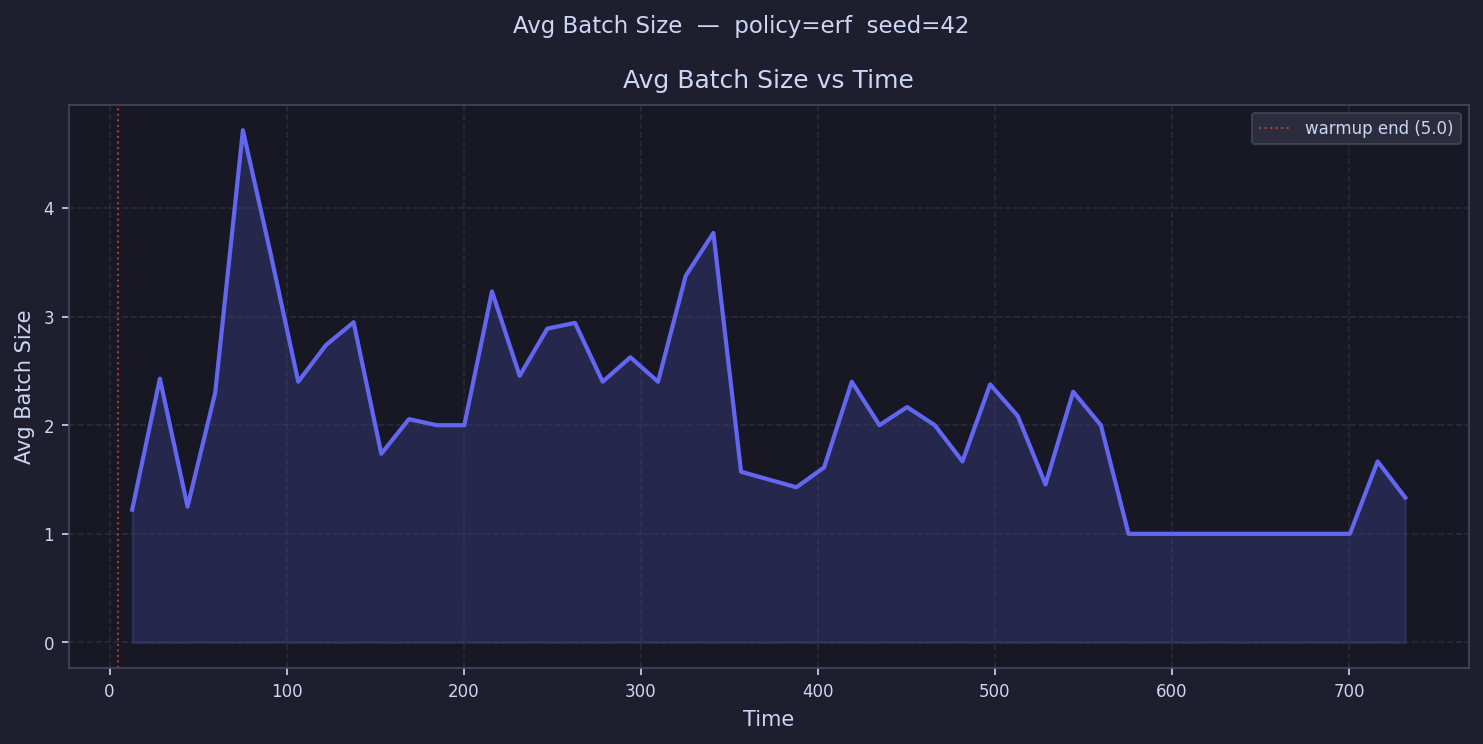

The table this chart was drawn from, first rows:
time, avg_batch_size
12.81, 1.222
28.44, 2.429
44.07, 1.25
59.7, 2.3
75.33, 4.714
90.96, 3.579
106.6, 2.4
122.2, 2.737
137.8, 2.947
153.5, 1.737
169.1, 2.056
184.7, 2.0
200.4, 2.0
216, 3.231
231.6, 2.455
247.3, 2.889
262.9, 2.941
278.5, 2.4
294.1, 2.625
309.8, 2.4
325.4, 3.375
341, 3.769
356.7, 1.571
372.3, 1.5
387.9, 1.429
403.5, 1.611
419.2, 2.4
434.8, 2.0
450.4, 2.167
466.1, 2.0
481.7, 1.667
497.3, 2.375
512.9, 2.083
528.6, 1.455
544.2, 2.308
559.8, 2.0
575.5, 1.0
591.1, 1.0
606.7, 
622.3, 
638, 
653.6, 
669.2, 
684.9, 1.0
700.5, 1.0
716.1, 1.667
731.8, 1.333
747.4, 
763, 
778.6, 
